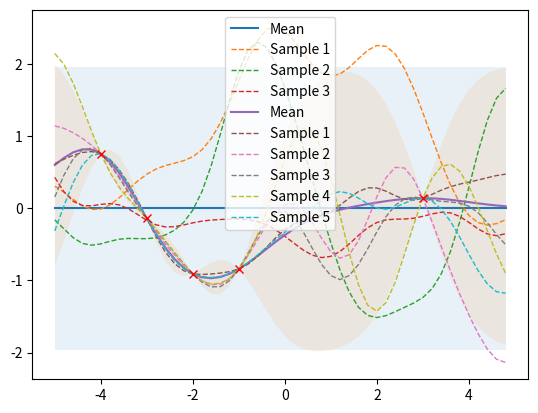

This chart was generated by the following Python code:
import numpy as np
import matplotlib.pyplot as plt
from numpy.linalg import inv
from scipy.stats import multivariate_normal

def plot_gp(mu, cov, X, X_train=None, Y_train=None, samples=[]):
    X = X.ravel()
    mu = mu.ravel()
    uncertainty = 1.96 * np.sqrt(np.diag(cov))
    plt.fill_between(X, mu + uncertainty, mu - uncertainty, alpha=0.1)
    plt.plot(X, mu, label='Mean')

    for i, sample in enumerate(samples):
        plt.plot(X, sample, lw=1, ls='--', label=f'Sample {i+1}')
    if X_train is not None:
        plt.plot(X_train, Y_train, 'rx')
    plt.legend()


def rbf_kernel(X1, X2, l=1.0, sigma_f=1.0):
    '''
    Isotropic squared exponential kernel. Computes
    a covariance matrix from points in X1 and X2.

    Args:
        X1: Array of m points (m x d).
        X2: Array of n points (n x d).

    Returns:
        Covariance matrix (m x n).
    '''
    sqdist = np.sum(X1 ** 2, 1).reshape(-1, 1) + np.sum(X2 ** 2, 1) - 2 * np.dot(X1, X2.T)
    return sigma_f ** 2 * np.exp(-0.5 / l ** 2 * sqdist)


def kernel(X1, X2, *args, **kwargs):
  return rbf_kernel(X1, X2, *args, **kwargs)


def posterior_predictive(X_test, X_train, Y_train, l=1.0, sigma_f=1.0, sigma_y=1e-8):
    '''
    Computes the suffifient statistics of the GP posterior predictive distribution 
    from m training data X_train and Y_train and n new inputs X_s.

    mu_s = mean(x_test) + K_s^T x K^-1 x (f-mean(x_train))
    cov_s = K_ss - K_s^T x K^-1 x K_s

    Args:
        X_test: New input locations (n x d).
        X_train: Training locations (m x d).
        Y_train: Training targets (m x 1).
        l: Kernel length parameter.
        sigma_f: Kernel vertical variation parameter.
        sigma_y: Noise parameter.

    Returns:
        Posterior mean vector (n x d) and covariance matrix (n x n).
    '''
    K = kernel(X_train, X_train, l, sigma_f) + sigma_y ** 2 * np.eye(len(X_train))
    K_s = kernel(X_train, X_test, l, sigma_f)
    K_ss = kernel(X_test, X_test, l, sigma_f) + 1e-8 * np.eye(len(X_test))
    K_inv = inv(K)
    mu_s = K_s.T.dot(K_inv).dot(Y_train)
    cov_s = K_ss - K_s.T.dot(K_inv).dot(K_s)
    return mu_s, cov_s


################Prior########################
# Finite number of points
X_test = np.arange(-5, 5, 0.2).reshape(-1, 1)

# Mean and covariance of the prior
mu = np.zeros(X_test.shape) # we set the mean to zero without loss of generality

cov = kernel(X_test, X_test)

# Draw three samples from the prior
Y_test = np.random.multivariate_normal(mu.ravel(), cov, 3)
#print(samples)


# Plot GP mean, confidence interval and samples
plot_gp(mu, cov, X_test, samples=Y_test)
plt.show()

#################Posterior#####################
# Noise free training data
X_train = np.array([-4, -3, -2, -1, 3]).reshape(-1, 1)
Y_train = np.sin(X_train)

# Compute mean and covariance of the posterior predictive distribution
mu_s, cov_s = posterior_predictive(X_test, X_train, Y_train)
# Y_test is not unique! we draw samples, we have a distribution of Y_test's (f's) In other words there is no maximum likelihood hypothesis,
# we have all hypotheis with different probs of representing the truth

#Y_test = np.random.multivariate_normal(mu_s.ravel(), cov_s, 4)
Y_test = multivariate_normal.rvs(mu_s.ravel(), cov_s, 5)
entropy = multivariate_normal.entropy(mu_s.ravel(), cov_s)
print(entropy)
#likelihood = multivariate_normal.logpdf(Y_test, mu_s.ravel(), cov_s)
#likelihood/=sum(likelihood)
plot_gp(mu_s, cov_s, X_test, X_train=X_train, Y_train=Y_train, samples=Y_test)
plt.show()



